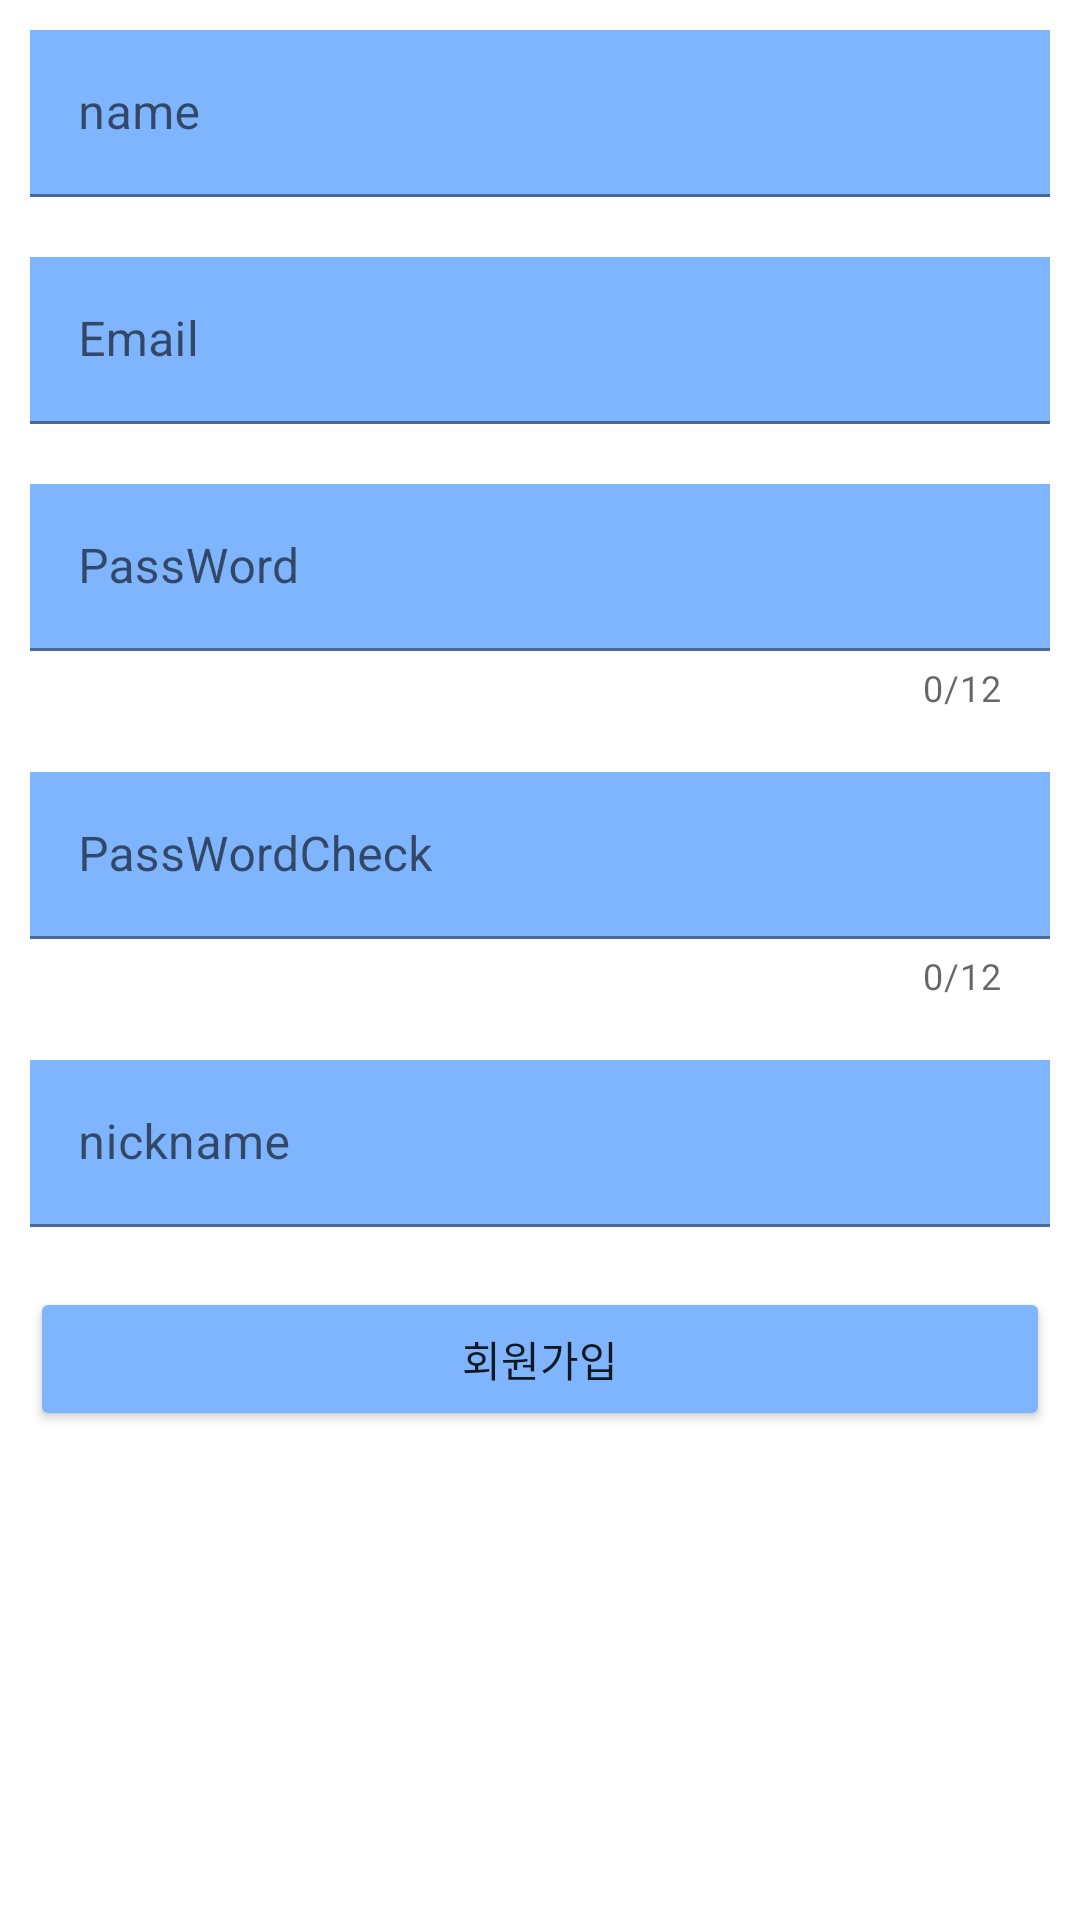

Write the Android layout XML for this screen, with the resource values it uses.
<!-- AndroidManifest.xml: application theme Theme.ObjectOrientedProgramming3 -->
<!-- res/layout/fragment_sign_up.xml -->
<?xml version="1.0" encoding="utf-8"?>
<FrameLayout xmlns:android="http://schemas.android.com/apk/res/android"
    xmlns:app="http://schemas.android.com/apk/res-auto"
    xmlns:tools="http://schemas.android.com/tools"
    android:layout_width="match_parent"
    android:layout_height="match_parent"
    android:backgroundTint="#A64848"
    tools:context=".auth.SignUpFragment">

    <LinearLayout
        android:layout_width="match_parent"
        android:layout_height="match_parent"
        android:orientation="vertical">

        <com.google.android.material.textfield.TextInputLayout
            android:layout_width="match_parent"
            android:layout_height="wrap_content"
            android:layout_margin="10dp">

            <com.google.android.material.textfield.TextInputEditText
                android:id="@+id/name"
                android:layout_width="match_parent"
                android:layout_height="wrap_content"
                android:background="@color/btn_blue"
                android:hint="name" />

        </com.google.android.material.textfield.TextInputLayout>

        <com.google.android.material.textfield.TextInputLayout
            android:layout_width="match_parent"
            android:layout_height="wrap_content"
            android:layout_margin="10dp">

            <com.google.android.material.textfield.TextInputEditText
                android:id="@+id/txt_email"
                android:layout_width="match_parent"
                android:layout_height="wrap_content"
                android:background="@color/btn_blue"
                android:hint="Email" />

        </com.google.android.material.textfield.TextInputLayout>


        <com.google.android.material.textfield.TextInputLayout
            android:layout_width="match_parent"
            android:layout_height="wrap_content"
            android:layout_margin="10dp"
            app:counterEnabled="true"
            app:counterMaxLength="12">

            <com.google.android.material.textfield.TextInputEditText
                android:id="@+id/txt_Password"
                android:layout_width="match_parent"
                android:layout_height="wrap_content"
                android:background="@color/btn_blue"
                android:hint="PassWord"
                android:inputType="textPassword" />
        </com.google.android.material.textfield.TextInputLayout>

        <com.google.android.material.textfield.TextInputLayout
            android:layout_width="match_parent"
            android:layout_height="wrap_content"
            android:layout_margin="10dp"
            app:counterEnabled="true"
            app:counterMaxLength="12">

            <com.google.android.material.textfield.TextInputEditText
                android:id="@+id/txt_Password_Check"
                android:layout_width="match_parent"
                android:layout_height="wrap_content"
                android:background="@color/btn_blue"
                android:hint="PassWordCheck"
                android:inputType="textPassword" />
        </com.google.android.material.textfield.TextInputLayout>

        <com.google.android.material.textfield.TextInputLayout
            android:layout_width="match_parent"
            android:layout_height="wrap_content"
            android:layout_margin="10dp">

            <com.google.android.material.textfield.TextInputEditText
                android:id="@+id/txt_nickname"
                android:layout_width="match_parent"
                android:layout_height="wrap_content"
                android:background="@color/btn_blue"
                android:hint="nickname" />

        </com.google.android.material.textfield.TextInputLayout>

        <Button
            android:id="@+id/btn_Sign_Register"
            android:layout_width="match_parent"
            android:layout_height="wrap_content"
            android:layout_margin="10dp"
            android:backgroundTint="@color/btn_blue"
            android:text="회원가입" />


    </LinearLayout>

</FrameLayout>
<!-- resources referenced by this layout -->
<resources>
  <color name="btn_blue">#7FB5FF</color>
  <style name="Theme.ObjectOrientedProgramming3" parent="Theme.MaterialComponents.DayNight.DarkActionBar">
          
          <item name="colorPrimary">@color/btn_blue</item>
          <item name="colorPrimaryVariant">@color/btn_blue</item>
          <item name="colorOnPrimary">@color/white</item>
          
          <item name="colorSecondary">@color/teal_200</item>
          <item name="colorSecondaryVariant">@color/teal_700</item>
          <item name="colorOnSecondary">@color/black</item>
          
          <item name="android:statusBarColor" tools:targetApi="l">?attr/colorPrimaryVariant</item>
          
      </style>
  <color name="white">#FFFFFFFF</color>
  <color name="teal_200">#FF03DAC5</color>
  <color name="teal_700">#FF018786</color>
  <color name="black">#FF000000</color>
</resources>
